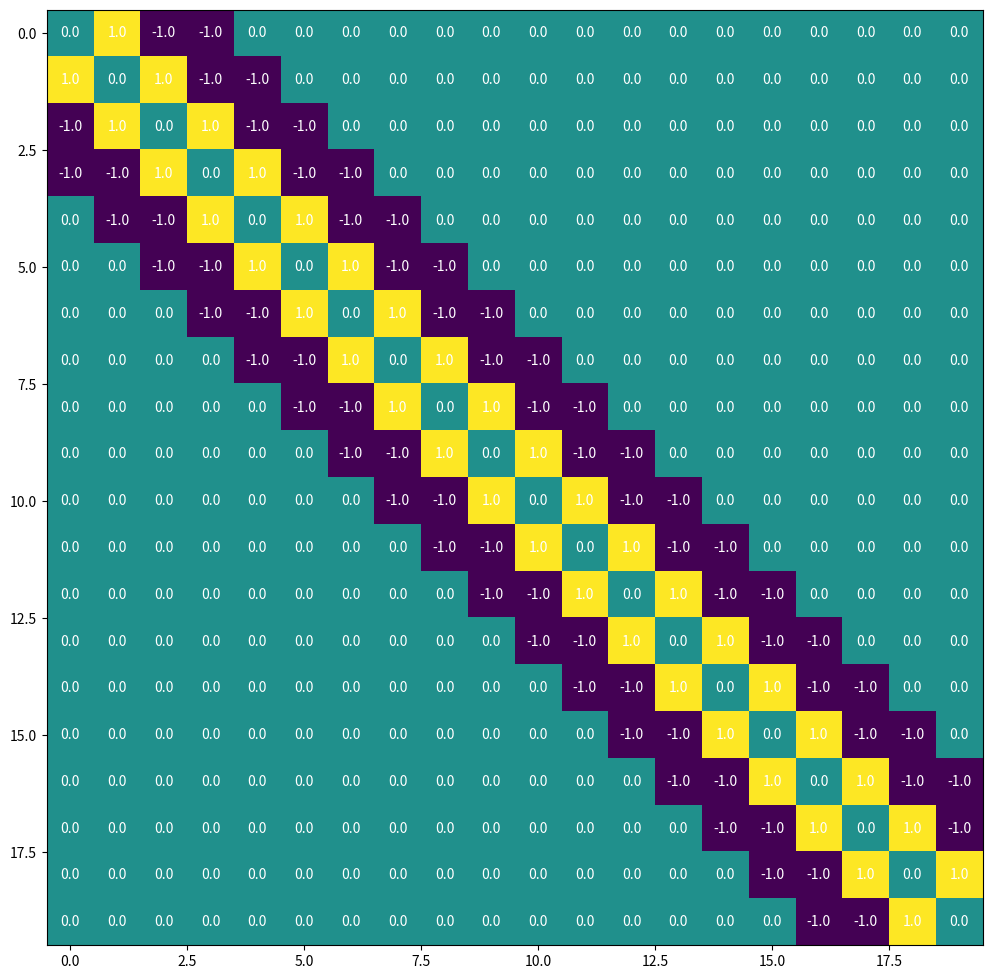

Write Python code to recreate this figure.
import numpy as np
from scipy import signal
import matplotlib.pyplot as plt


def get_indeces_of_kth_diagonal(a, k):
    # Copypasted from stack overflow :)
    rows, cols = np.diag_indices_from(a)
    if k < 0:
        return rows[-k:], cols[:k]
    elif k > 0:
        return rows[:-k], cols[k:]
    else:
        return rows, cols


def make_connectivity_matrix(weights, n):
    # Probably won't be used later, automatically set up a connectivity matrix
    connectivity_matrix = np.zeros([n, n])

    for i, w in enumerate(weights):
        connectivity_matrix[get_indeces_of_kth_diagonal(
            connectivity_matrix, i)] = w
        connectivity_matrix[get_indeces_of_kth_diagonal(
            connectivity_matrix, -i)] = w

    # connectivity_matrix[connectivity_matrix < -1.01] = 0.0
    return connectivity_matrix


def connect_neurons(connectivity_matrix, neurons, n):

    for row in range(n):
        for col in range(n):

            # We don't want neurons connected to themselves
            if row == col:
                continue
            neurons[row].synapses[neurons[col]] = connectivity_matrix[row, col]
            neurons[col].synapses[neurons[row]] = connectivity_matrix[col, row]


def check_connectivity(neurons):
    # TODO
    return


if __name__ == "__main__":
    # This is just to show the connectivity matrix
    n = 20
    # weights = signal.ricker(n, 4.0)
    weights = [0, 1, -1, -1, *[0 for _ in range(n-4)]]

    harvest = make_connectivity_matrix(weights, n)
    fig, ax = plt.subplots(figsize=(10, 10))
    im = ax.imshow(harvest)

    for i in range(n):
        for j in range(n):
            text = ax.text(j, i, round(harvest[i, j], 2),
                           ha="center", va="center", color="w")

    fig.tight_layout()
    plt.show()
